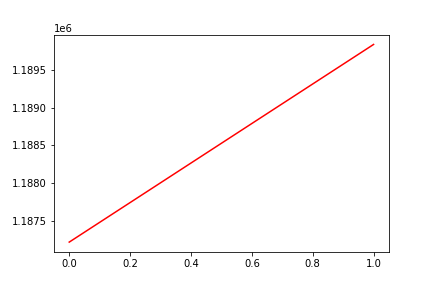

Values plotted in this chart, from the file beside it:
, date, assets
0, 0, 1187222
1, 20171228, 1189836
